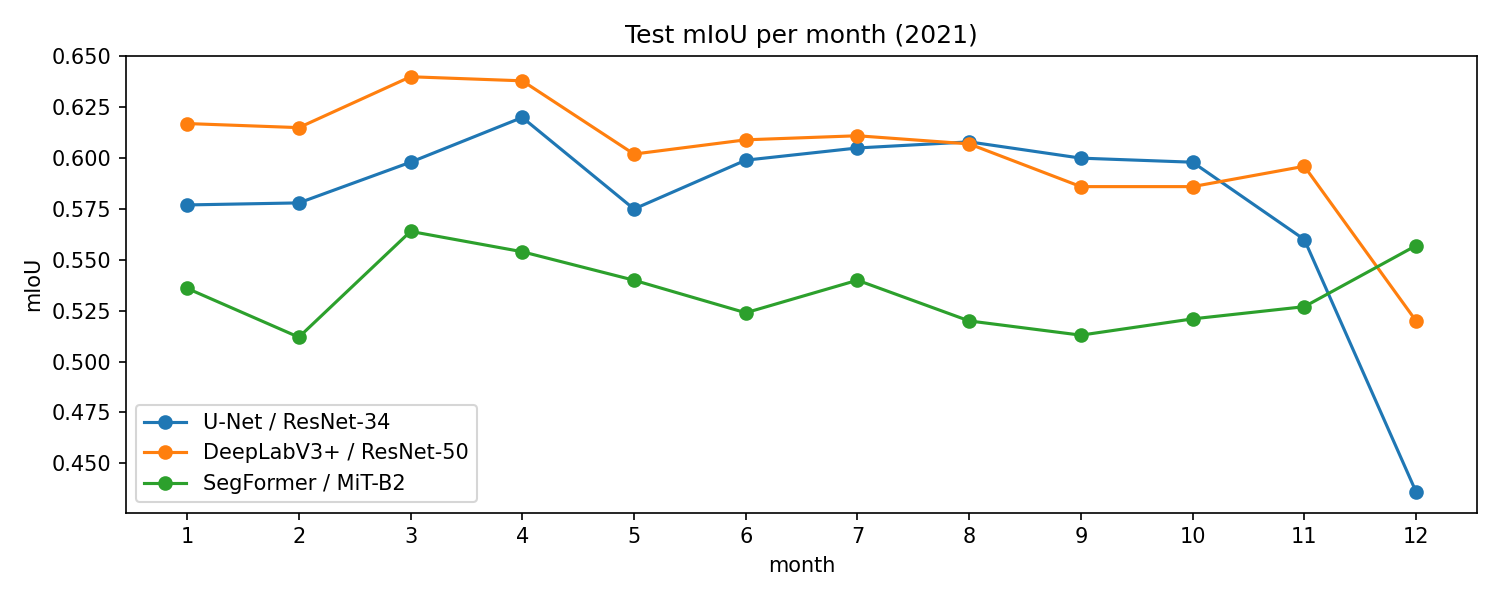

The data file committed next to this chart (first rows):
, U-Net / ResNet-34, DeepLabV3+ / ResNet-50, SegFormer / MiT-B2
1, 0.577, 0.617, 0.536
2, 0.578, 0.615, 0.512
3, 0.598, 0.64, 0.564
4, 0.62, 0.638, 0.554
5, 0.575, 0.602, 0.54
6, 0.599, 0.609, 0.524
7, 0.605, 0.611, 0.54
8, 0.608, 0.607, 0.52
9, 0.6, 0.586, 0.513
10, 0.598, 0.586, 0.521
11, 0.56, 0.596, 0.527
12, 0.436, 0.52, 0.557
